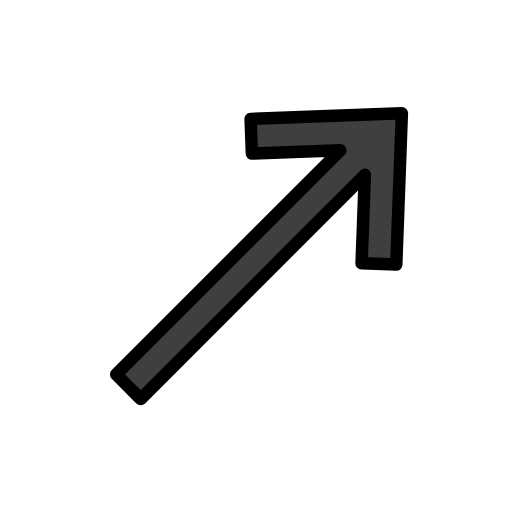
t = 0.00 s
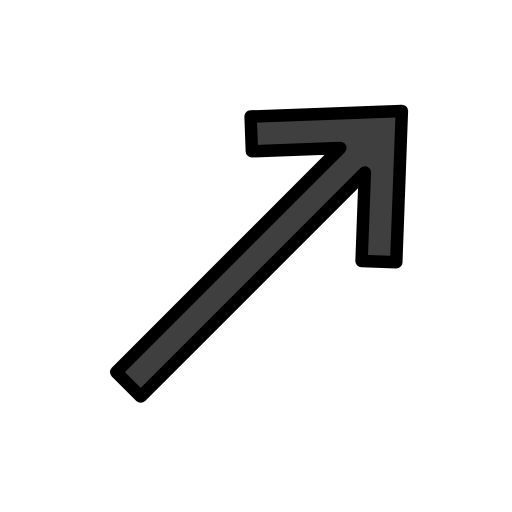
t = 0.48 s
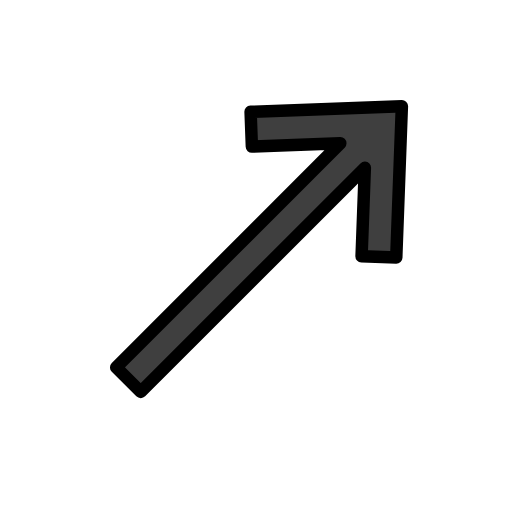
t = 1.43 s
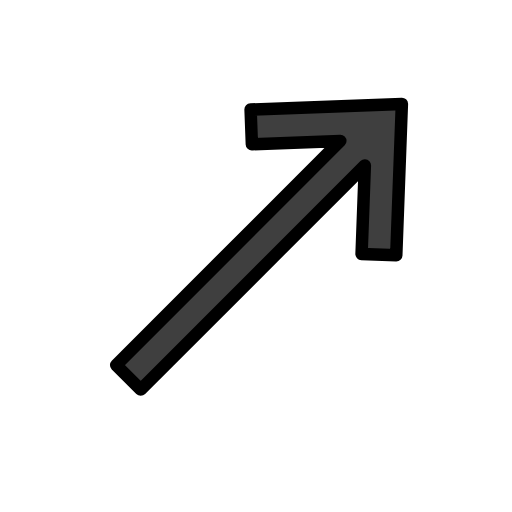
t = 1.90 s
t = 2.38 s: frame unchanged from t = 1.43 s, image omitted
t = 3.33 s: frame unchanged from t = 0.48 s, image omitted

The animated SVG that drew these frames (rendered in a browser with its animation timeline set to each time). Animation: 1 SMIL element (animateTransform=1); one cycle of 3.80 s, repeats indefinitely.

<?xml version='1.0' encoding='utf-8'?>
<svg xmlns="http://www.w3.org/2000/svg" id="emoji" viewBox="-5 -5 82 82" width="200" height="200" role="img">
  <title>OpenMoji: up-right arrow</title><g><g id="color">
    <polygon fill="#3F3F3F" stroke="none" stroke-linecap="round" stroke-linejoin="round" stroke-miterlimit="10" stroke-width="2" points="35.134,14.0387 59.3629,13.1416 58.4658,37.3705 52.9078,37.1647 53.4324,23.0048 17.5399,58.8973 13.6073,54.9646 49.4998,19.0721 35.3399,19.5967" />
  </g>
  <g id="hair" />
  <g id="skin" />
  <g id="skin-shadow" />
  <g id="line">
    <polygon fill="none" stroke="#000000" stroke-linecap="round" stroke-linejoin="round" stroke-miterlimit="10" stroke-width="2" points="35.134,14.0387 59.3629,13.1416 58.4658,37.3705 52.9078,37.1647 53.4324,23.0048 17.5399,58.8973 13.6073,54.9646 49.4998,19.0721 35.3399,19.5967" />
  </g>
<animateTransform attributeName="transform" type="translate" values="0 0;0 -1.5;0 0" dur="3.8s" repeatCount="indefinite" /></g></svg>
